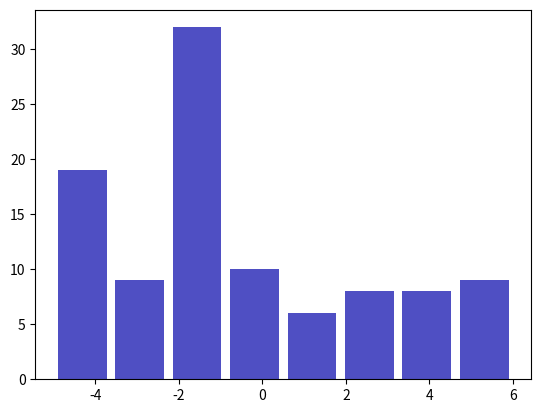

Reproduce this figure in Python.
import numpy as np
import random
import itertools
import matplotlib.pyplot as plt

class evolutionIndirectReciprocitySimulation:

    nodes = []
    validNodeIds = []

    def __init__(self, numNodes, numInteractions, numGenerations, initialScore=0,
                 benefit=1, cost=0.1, strategyLimits=[-5,6], scoreLimits=[-5,5], mutation=False):

        # todo - scores between -5:+5
        # todo strategies between -5:+6 => -5=uncond cooperaters ; +6=uncond defectors
        # todo -> find out, Are costs and benefits updated during runtime? (original paper end of legend of fig 1)

        self.numNodes = numNodes
        self.numInteractions = numInteractions
        self.numGenerations = numGenerations

        self.initialScore = initialScore

        self.payoffBenefit = benefit
        self.payoffCost = cost
        self.strategyLimits = strategyLimits
        self.scoreLimits = scoreLimits
        self.mutation = mutation

        assert(benefit > cost)

        self.idIterator = 0

        self.initiateNodes()

    def runSimulation(self):
        logs = []
        print('=====    Initiating simulation   ======')
        for i in range(self.numGenerations):
            print('-- Generation {} --'.format(i))
            l = self.runGeneration()
            logs.append(l)

            # self.printPayoffs()
            self.reproduce()

        print('== Logging ==')
        self.logs(logs)

    def runGeneration(self):
        interactionPairs = self.pickInteractionPairs(self.nodes, self.numInteractions)
        for pair in interactionPairs:
            self.runInteraction(pair)

        # print(self.nodes)
        return {}

    def runInteraction(self, pair):
        donner = pair[0]
        recipient = pair[1]
        score = self.checkRecipientScore(recipient)

        if score >= donner['strategy']:      # Each node has its own strategy
            # Cooperate
            if[donner['score'] < self.scoreLimits[1]]:
                donner['score'] += 1
            donner['payoff'] -= self.payoffCost
            donner['payoff'] += self.payoffBenefit

            # [redacted]
            '''donner['score'] += 0.1
            recipient['score'] += 0.1'''


        else:
            # Deflect
            if[donner['score'] > self.scoreLimits[0]]:
                donner['score'] -= 1


        return

    def reproduce(self):
        print('== Raising new generation ==')
        newNodes = []

        payoffs = [node['payoff'] for node in self.nodes]
        totalPayoff = 0
        for p in payoffs:
            totalPayoff += p

        numChilds = [p*self.numNodes/totalPayoff for p in payoffs]
        # print(payoffs)
        numChilds = self.round_series_retain_integer_sum(numChilds)

        for i, node in enumerate(self.nodes):
            offspring = numChilds[i]
            # print('{} - {}'.format(numChilds[i], offspring))
            # print('Reproducing {}'.format(offspring))
            for c in range(offspring):
                newNode = node.copy()
                newNode['score'] = 0
                newNode['id'] = self.idIterator
                self.idIterator += 1

                if self.mutation:
                    # if self.casino(0.001):
                    if self.casino(0.2):
                        print('JACKPOT')
                        newNode['strategy'] = random.randrange(self.strategyLimits[0], self.strategyLimits[1]+1)

                newNodes.append(newNode)
            else:
                # print('Not reproducing :( ')
                pass
        self.nodes = newNodes

        print('Size of new generation is {}'.format(len(self.nodes)))
        # print(self.nodes)

    def round_series_retain_integer_sum(self, xs):
        N = sum(xs)
        Rs = [round(x) for x in xs]
        K = N - sum(Rs)
        # assert(K == round(K))
        fs = [x - round(x) for x in xs]
        indices = [i for order, (e, i) in enumerate(reversed(sorted((e, i) for i, e in enumerate(fs)))) if order < K]
        ys = [R + 1 if i in indices else R for i, R in enumerate(Rs)]
        return ys

    def pickInteractionPairs(self, ids, numPairs):
        # todo - We should guarantee that each pair interacts once at most.
        # todo - never with the same partner twice (doesnt matter if in different roles)

        print("> Calculating interaction pairs ")

        # Generate all possible non-repeating pairs
        '''pairs = list(itertools.combinations(ids, 2))
        # Randomly shuffle these pairs
        random.shuffle(pairs)
        return pairs'''

        pairs = []
        while len(pairs) < numPairs:
            rand1 = random.choice(ids)
            rand2 = rand1
            while rand2["id"] == rand1["id"]:
                rand2 = random.choice(ids)
            pair = [rand1, rand2]
            pairs.append(pair)
        # print(pairs)
        print("- {} pairs calculated".format(len(pairs)))
        return pairs

    def checkRecipientScore(self, node):
        # Simplest case:
        return node['score']

    def logs(self, logs):
        print('== Logging Results ==')
        # print(self.nodes)
        strategies = [n['strategy'] for n in self.nodes]
        plt.hist(x=strategies, bins='auto', color='#0504aa', alpha=0.7, rwidth=0.85)
        plt.show()

    def calculateInitialScores(self):
        initialScores = [random.randrange(self.strategyLimits[0], self.strategyLimits[1]+1) for _ in range(self.numNodes)]
        return initialScores

    def initiateNodes(self):

        initialScores = self.calculateInitialScores()

        for i in range(self.numNodes):
            self.nodes.append({
                'id': self.idIterator,
                'payoff': 0,
                'score': self.initialScore,
                'strategy':  initialScores[i]
            })
            self.idIterator += 1
            self.validNodeIds.append(i)

    def newNode(self, id, strategy):
        pass

    def printPayoffs(self):
        for node in self.nodes:
            print(node['payoff'])

    def casino(self, percentage):
        return (random.randrange(100) < percentage);


if __name__ == "__main__":
    # Original paper values:
    originalPaperValues = {
        'numNodes': 100,
        'numInteractions':  125,
        'numGenerations': 200,
        'initialScore': 0,
        'benefit': 1,
        'cost': 0.1,
        'strategyLimits': [-5, 6],
        'scoreLimits': [-5, 5],
        'mutation': True,
    }

    testValues = {
        'numNodes': 10,
        'numInteractions':  15,
        'numGenerations': 10,
        'initialScore': 0,
        'benefit': 1,
        'cost': 0.1,
        'mutation': False,
    }
    sim = evolutionIndirectReciprocitySimulation(**originalPaperValues)
    # sim = evolutionIndirectReciprocitySimulation(**testValues)
    sim.runSimulation()
